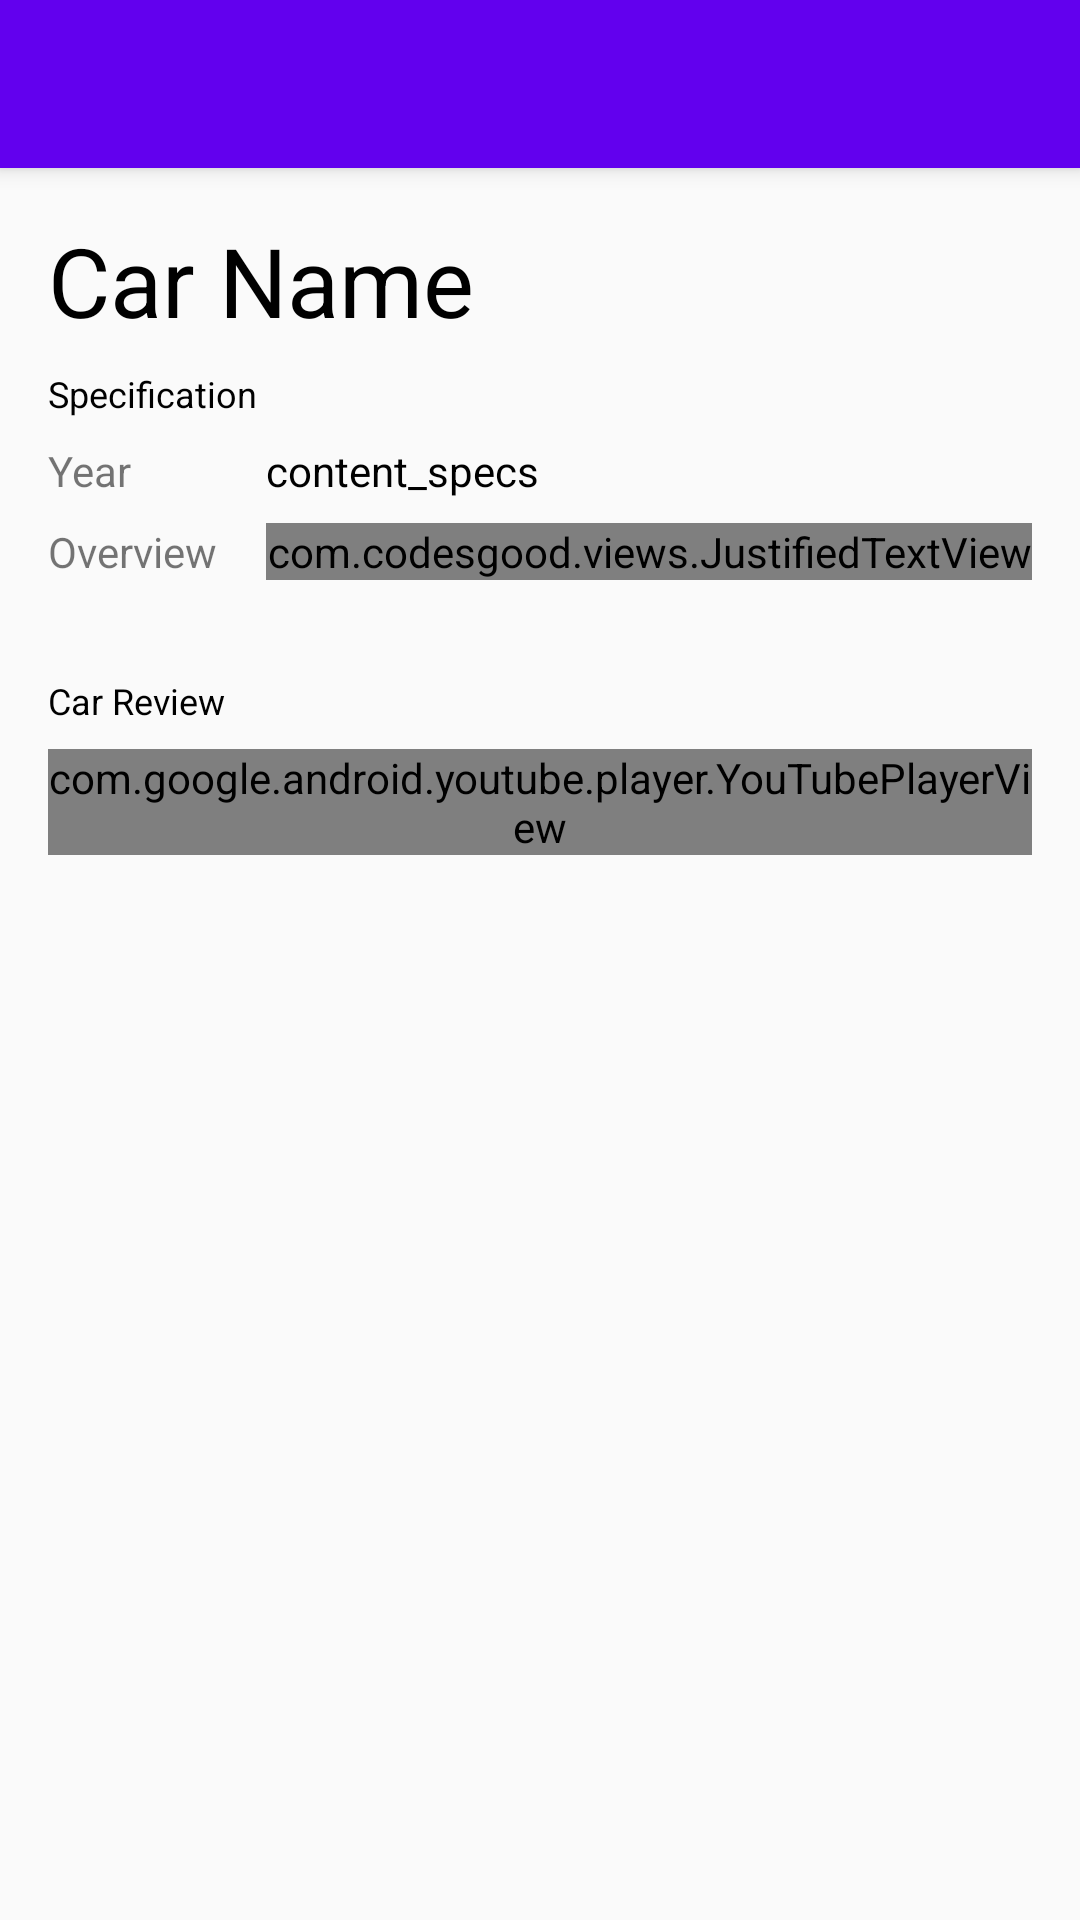

The Android layout XML behind this screen, and the referenced resources:
<!-- AndroidManifest.xml: application theme AppTheme -->
<!-- res/layout/activity_car_details.xml -->
<?xml version="1.0" encoding="utf-8"?>
<androidx.coordinatorlayout.widget.CoordinatorLayout
    android:layout_width="match_parent"
    android:layout_height="match_parent"
    xmlns:app="http://schemas.android.com/apk/res-auto"
    xmlns:tools="http://schemas.android.com/tools"
    android:fitsSystemWindows="true"
    xmlns:android="http://schemas.android.com/apk/res/android">

    <com.google.android.material.appbar.AppBarLayout
        android:layout_width="match_parent"
        android:layout_height="wrap_content"
        android:fitsSystemWindows="true"
        android:theme="@style/ThemeOverlay.AppCompat.Dark.ActionBar">

        <com.google.android.material.appbar.CollapsingToolbarLayout
            android:layout_width="match_parent"
            android:layout_height="wrap_content"
            android:fitsSystemWindows="true"
            app:contentScrim="?attr/colorPrimary"
            app:expandedTitleTextAppearance="@style/TextAppearance.AppCompat.Title"
            app:layout_scrollFlags="scroll|exitUntilCollapsed"
            app:titleEnabled="false">

            <ImageView
                android:id="@+id/img_item_photo"
                android:layout_width="match_parent"
                android:layout_height="wrap_content"
                android:adjustViewBounds="true"
                android:scaleType="fitXY"
                app:layout_collapseMode="parallax"
                tools:src="@drawable/pixel_google"/>

            <Toolbar
                android:id="@+id/toolbar"
                android:layout_width="match_parent"
                android:layout_height="wrap_content"
                app:contentInsetStartWithNavigation="0dp"
                app:layout_collapseMode="pin"
                app:popupTheme="@style/ThemeOverlay.AppCompat.Light"/>

        </com.google.android.material.appbar.CollapsingToolbarLayout>
    </com.google.android.material.appbar.AppBarLayout>

    <androidx.core.widget.NestedScrollView
        android:layout_width="match_parent"
        android:layout_height="match_parent"
        tools:context=".CarDetailsActivity"
        app:layout_behavior="@string/appbar_scrolling_view_behavior">

        <LinearLayout
            android:layout_width="match_parent"
            android:layout_height="wrap_content"
            android:orientation="vertical">

            <TextView
                android:id="@+id/item_car_name"
                style="@style/TextContent.Black"
                android:layout_marginTop="16dp"
                android:layout_marginBottom="8dp"
                android:text="@string/dummy_value"
                android:textSize="32sp" />

            <TextView
                style="@style/TextContent.Subtitle"
                android:text="@string/specification"
                android:layout_marginBottom="8dp" />

            <TableLayout
                android:layout_width="match_parent"
                android:layout_height="wrap_content"
                android:layout_marginLeft="16dp"
                android:layout_marginRight="16dp"
                android:layout_marginBottom="16dp">

                <TableRow
                    android:layout_width="match_parent"
                    android:layout_height="wrap_content"
                    android:layout_marginBottom="8dp">

                    <TextView
                        style="@style/TextSpec.Field"
                        android:text="@string/year" />

                    <TextView
                        android:id="@+id/item_car_year"
                        style="@style/TextSpec.Value"
                        android:text="@string/content_specs_display" />
                </TableRow>

                <TableRow
                    android:layout_width="match_parent"
                    android:layout_height="wrap_content"
                    android:layout_marginBottom="8dp">

                    <TextView
                        style="@style/TextSpec.Field"
                        android:text="@string/overview" />

                    <com.codesgood.views.JustifiedTextView
                        android:id="@+id/item_car_detail"
                        style="@style/TextSpec.Value"
                        android:text="@string/content_specs_size" />
                </TableRow>

                <TableRow
                    android:layout_width="match_parent"
                    android:layout_height="wrap_content"
                    android:layout_marginBottom="8dp"/>
            </TableLayout>

            <TextView
                style="@style/TextContent.Subtitle"
                android:text="@string/car_review"
                android:layout_marginBottom="8dp"/>

            <RelativeLayout
                android:layout_width="match_parent"
                android:layout_height="wrap_content"
                android:layout_marginLeft="16dp"
                android:layout_marginRight="16dp"
                android:layout_marginBottom="16dp">

                <com.google.android.youtube.player.YouTubePlayerView
                    android:id="@+id/yt_view"
                    android:layout_width="wrap_content"
                    android:layout_height="wrap_content" />

            </RelativeLayout>
        </LinearLayout>
    </androidx.core.widget.NestedScrollView>
</androidx.coordinatorlayout.widget.CoordinatorLayout>
<!-- resources referenced by this layout -->
<resources>
  <string name="car_review">Car Review</string>
  <string name="content_specs_display">content_specs</string>
  <string name="content_specs_size">specs_size</string>
  <string name="dummy_value">Car Name</string>
  <string name="overview">Overview</string>
  <string name="specification">Specification</string>
  <string name="year">Year</string>
  <style name="TextContent.Black">
          <item name="android:textColor">@android:color/black</item>
      </style>
  <style name="TextContent.Subtitle">
          <item name="android:textColor">@android:color/black</item>
          <item name="android:textSize">12sp</item>
      </style>
  <style name="TextSpec.Field">
          <item name="android:layout_width">wrap_content</item>
          <item name="android:layout_height">wrap_content</item>
          <item name="android:layout_marginRight">16dp</item>
          <item name="android:textColor">@color/colorSubTitle</item>
      </style>
  <style name="TextSpec.Value">
          <item name="android:layout_width">match_parent</item>
          <item name="android:layout_height">wrap_content</item>
          <item name="android:layout_weight">1</item>
          <item name="android:textColor">@android:color/black</item>
      </style>
  <style name="AppTheme" parent="Theme.AppCompat.Light.DarkActionBar">
          
          <item name="colorPrimary">@color/colorPrimary</item>
          <item name="colorPrimaryDark">@color/colorPrimaryDark</item>
          <item name="colorAccent">@color/colorAccent</item>
          <item name="android:forceDarkAllowed" tools:ignore="NewApi">true</item>
      </style>
  <!-- not gathered from this repository: default colours our renderer supplied (Android Studio template values) -->
  <color name="colorPrimary">#FF6200EE</color>
  <color name="colorPrimaryDark">#FF3700B3</color>
  <color name="colorAccent">#FF03DAC5</color>
</resources>
